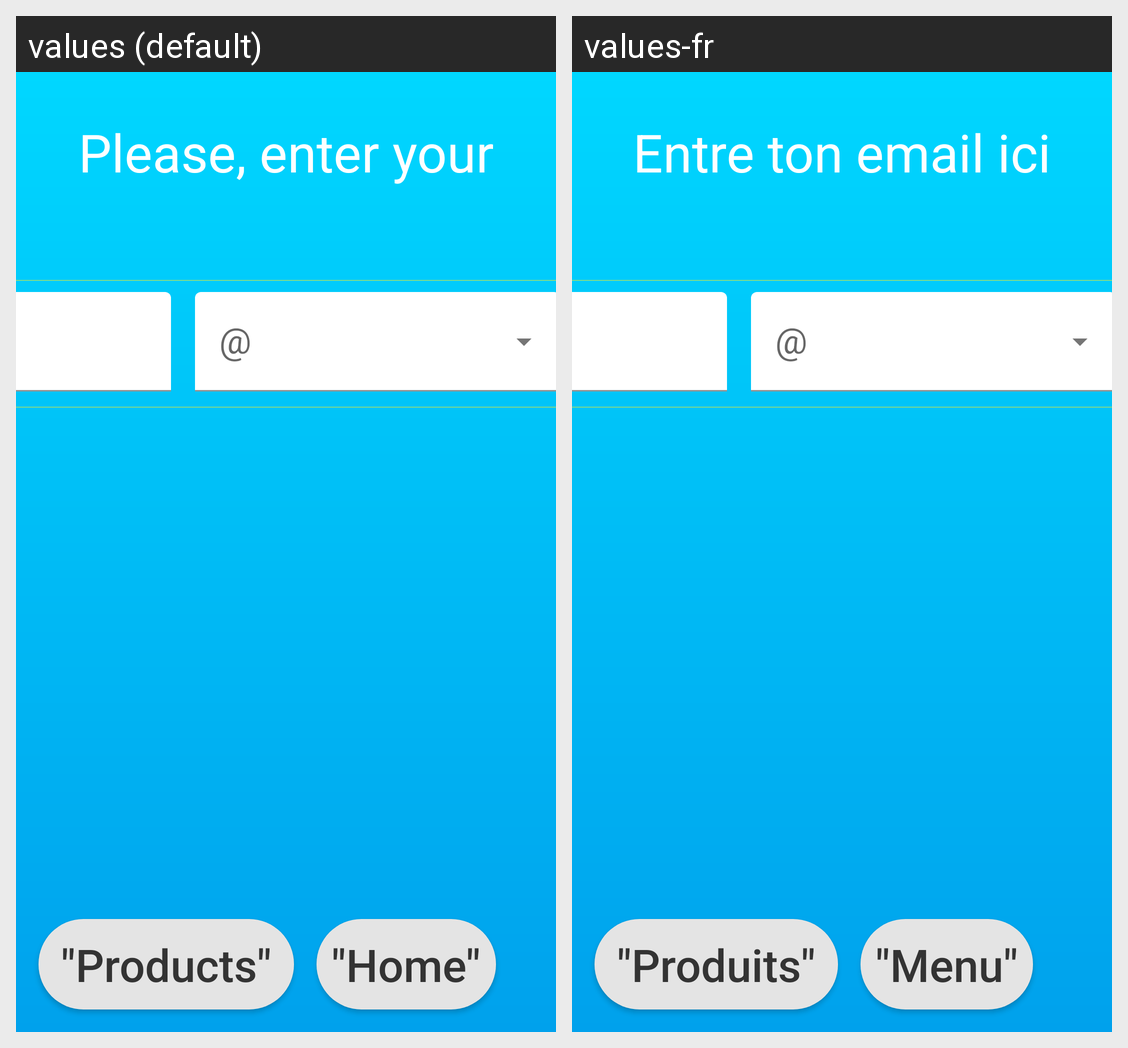

The Android screen above is rendered under two locales of the same app. Produce the string resources it draws, with the default and per-locale values.
Android screen res/layout/fragment_email.xml rendered under 2 locales, left to right: values (default), values-fr. Device: Nexus 5 (rendered at 1080×1920; each locale shown at half size, 540×960, under a caption strip naming it); theme ThemeBlue.
Strings drawn on this screen, with the default value and each locale's value (text and hints the layout hard-codes, and strings that could not be matched under every locale, appear in the picture but are not listed):

TextEnterMail
  values: Please, enter your email here
  values-fr: Entre ton email ici

other
  values: "Products"
  values-fr: "Produits"

home
  values: "Home"
  values-fr: "Menu"
